Image classification data set "Dataset" (arsalannkhann/Brain-Tumor-Detection on GitHub). Class labels (4): glioma, meningioma, no tumor, pituitary tumor.

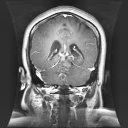
Label: glioma

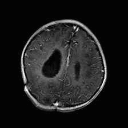
Label: glioma

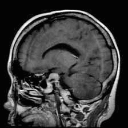
Label: pituitary tumor

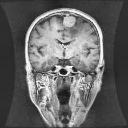
Label: meningioma

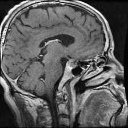
Label: pituitary tumor

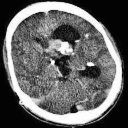
Label: no tumor
